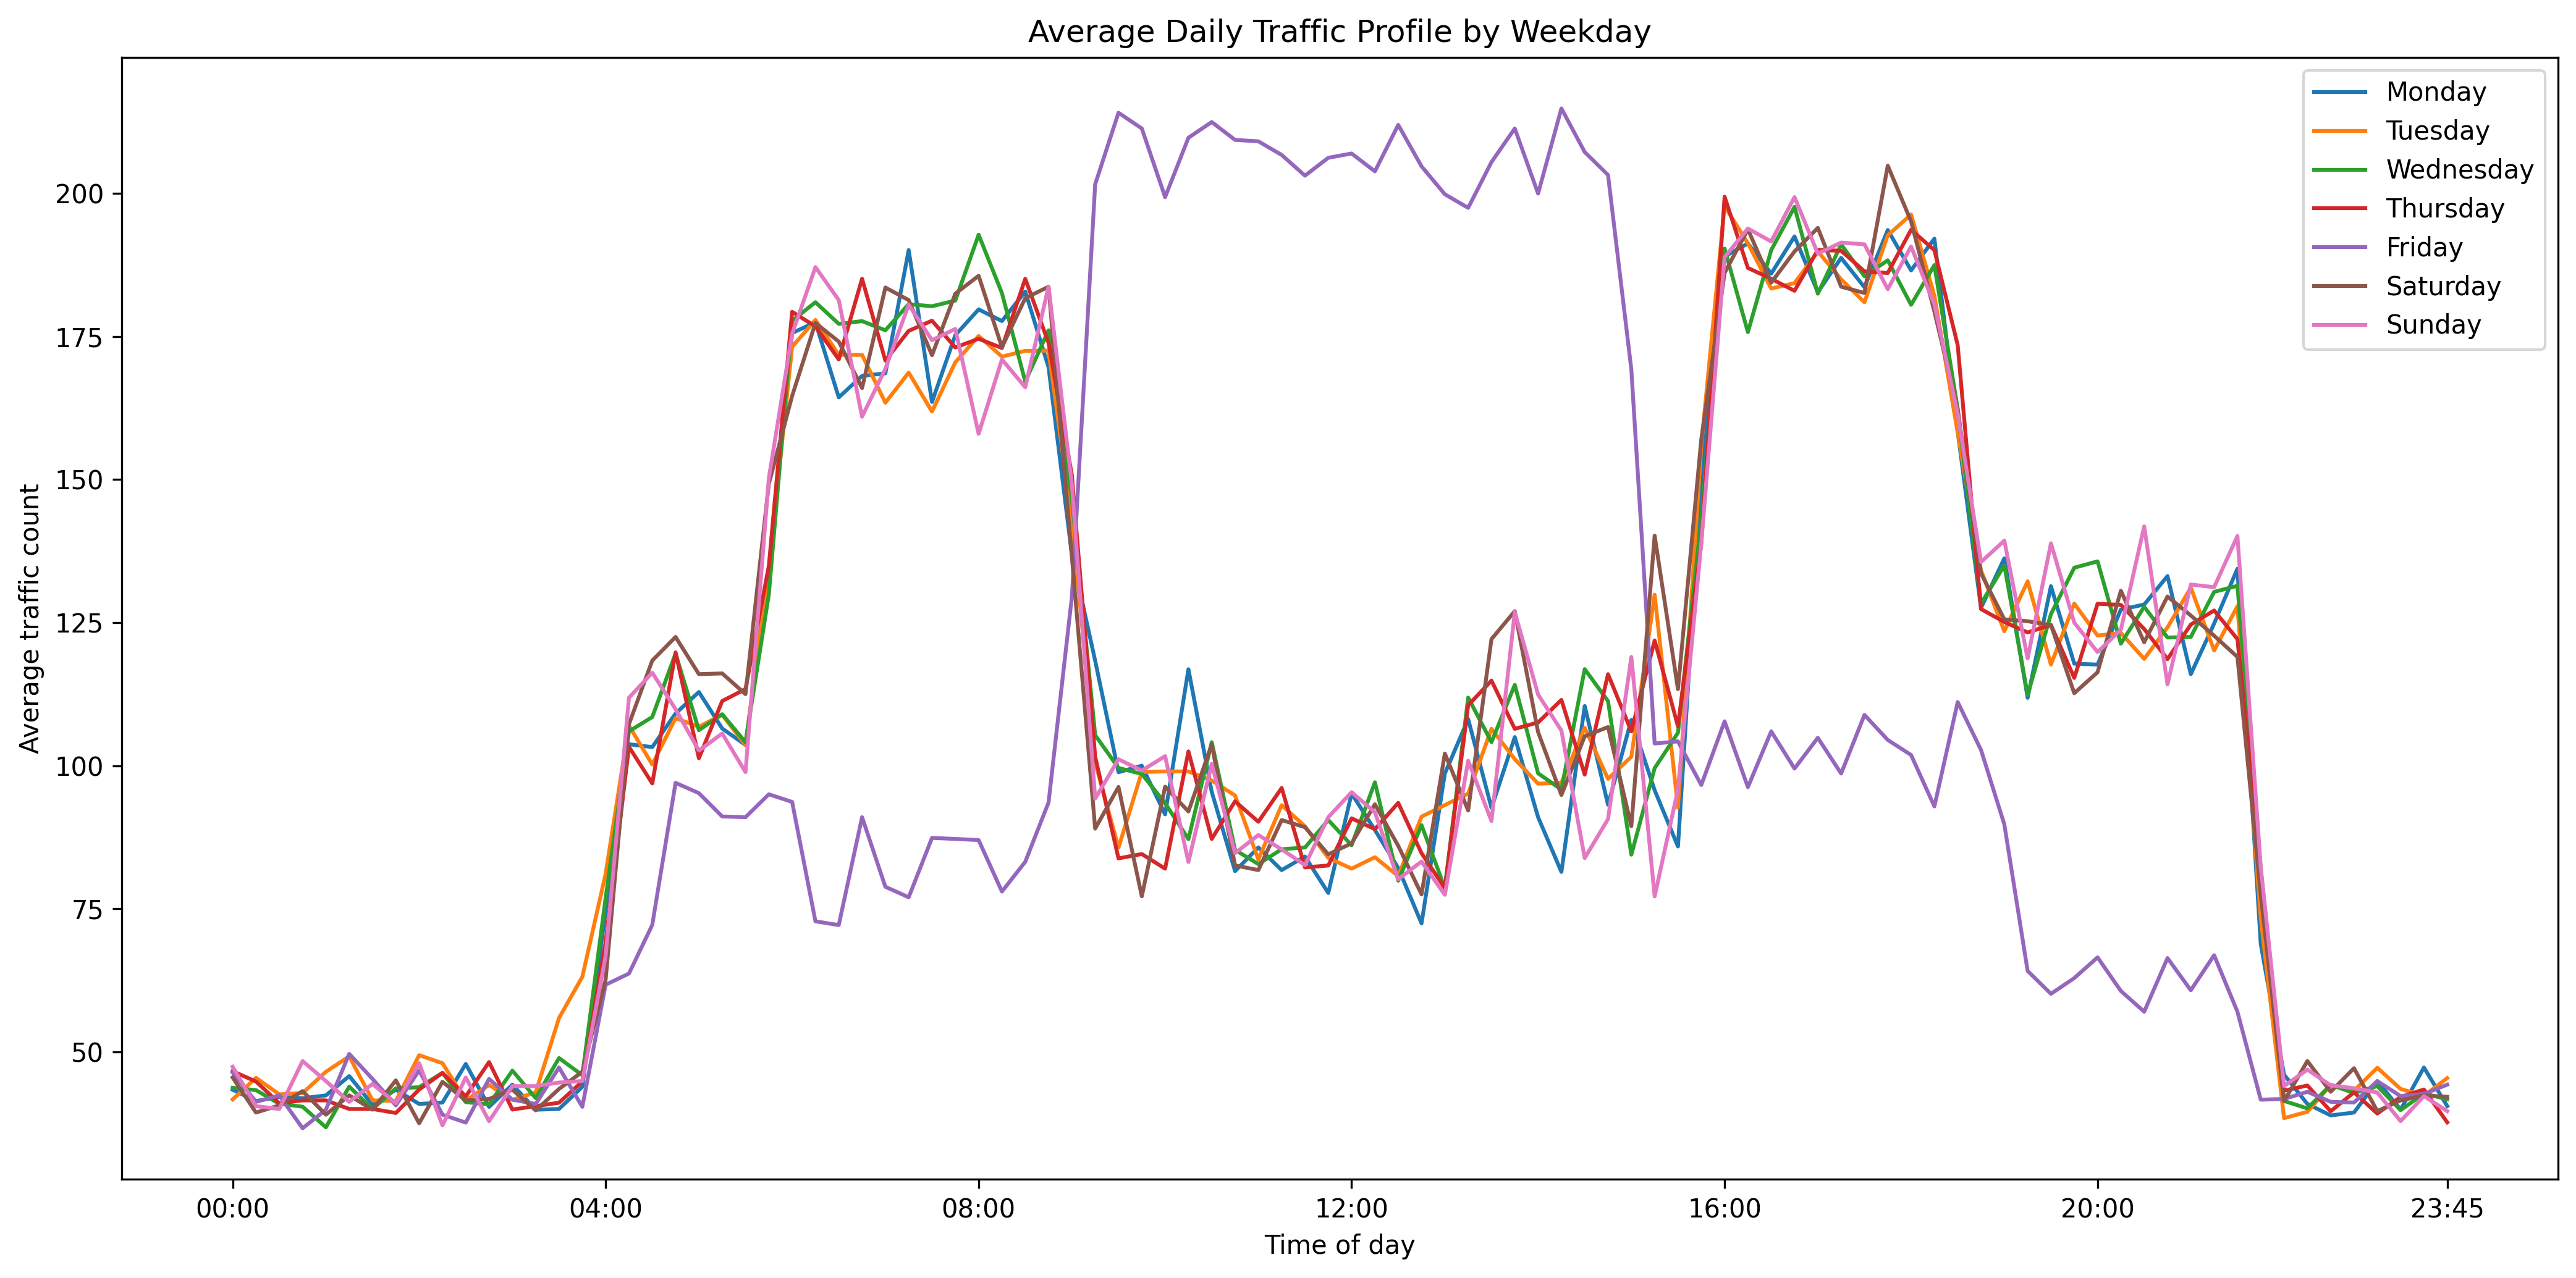

Source data for this figure (header and first rows):
Day of the week, TimeSlot, TotalCount
Friday, 0, 46.38
Friday, 1, 41.25
Friday, 2, 42.38
Friday, 3, 36.62
Friday, 4, 39.88
Friday, 5, 49.62
Friday, 6, 45.25
Friday, 7, 40.62
Friday, 8, 46.75
Friday, 9, 39.0
Friday, 10, 37.62
Friday, 11, 45.25
Friday, 12, 41.62
Friday, 13, 40.88
Friday, 14, 47.25
Friday, 15, 40.38
Friday, 16, 61.71
Friday, 17, 63.67
Friday, 18, 72.17
Friday, 19, 97.0
Friday, 20, 95.2
Friday, 21, 91.12
Friday, 22, 91.0
Friday, 23, 95.0
Friday, 24, 93.67
Friday, 25, 72.8
Friday, 26, 72.14
Friday, 27, 91.0
Friday, 28, 78.83
Friday, 29, 77.0
Friday, 30, 87.38
Friday, 31, 87.2
Friday, 32, 87.0
Friday, 33, 78.0
Friday, 34, 83.2
Friday, 35, 93.57
Friday, 36, 129.5
Friday, 37, 201.6
Friday, 38, 214.1
Friday, 39, 211.4
Friday, 40, 199.4
Friday, 41, 209.8
Friday, 42, 212.5
Friday, 43, 209.4
Friday, 44, 209.1
Friday, 45, 206.8
Friday, 46, 203.1
Friday, 47, 206.2
Friday, 48, 207.0
Friday, 49, 203.9
Friday, 50, 212.0
Friday, 51, 204.8
Friday, 52, 199.9
Friday, 53, 197.5
Friday, 54, 205.5
Friday, 55, 211.4
Friday, 56, 200.0
Friday, 57, 214.9
Friday, 58, 207.2
Friday, 59, 203.2
... 612 more rows
